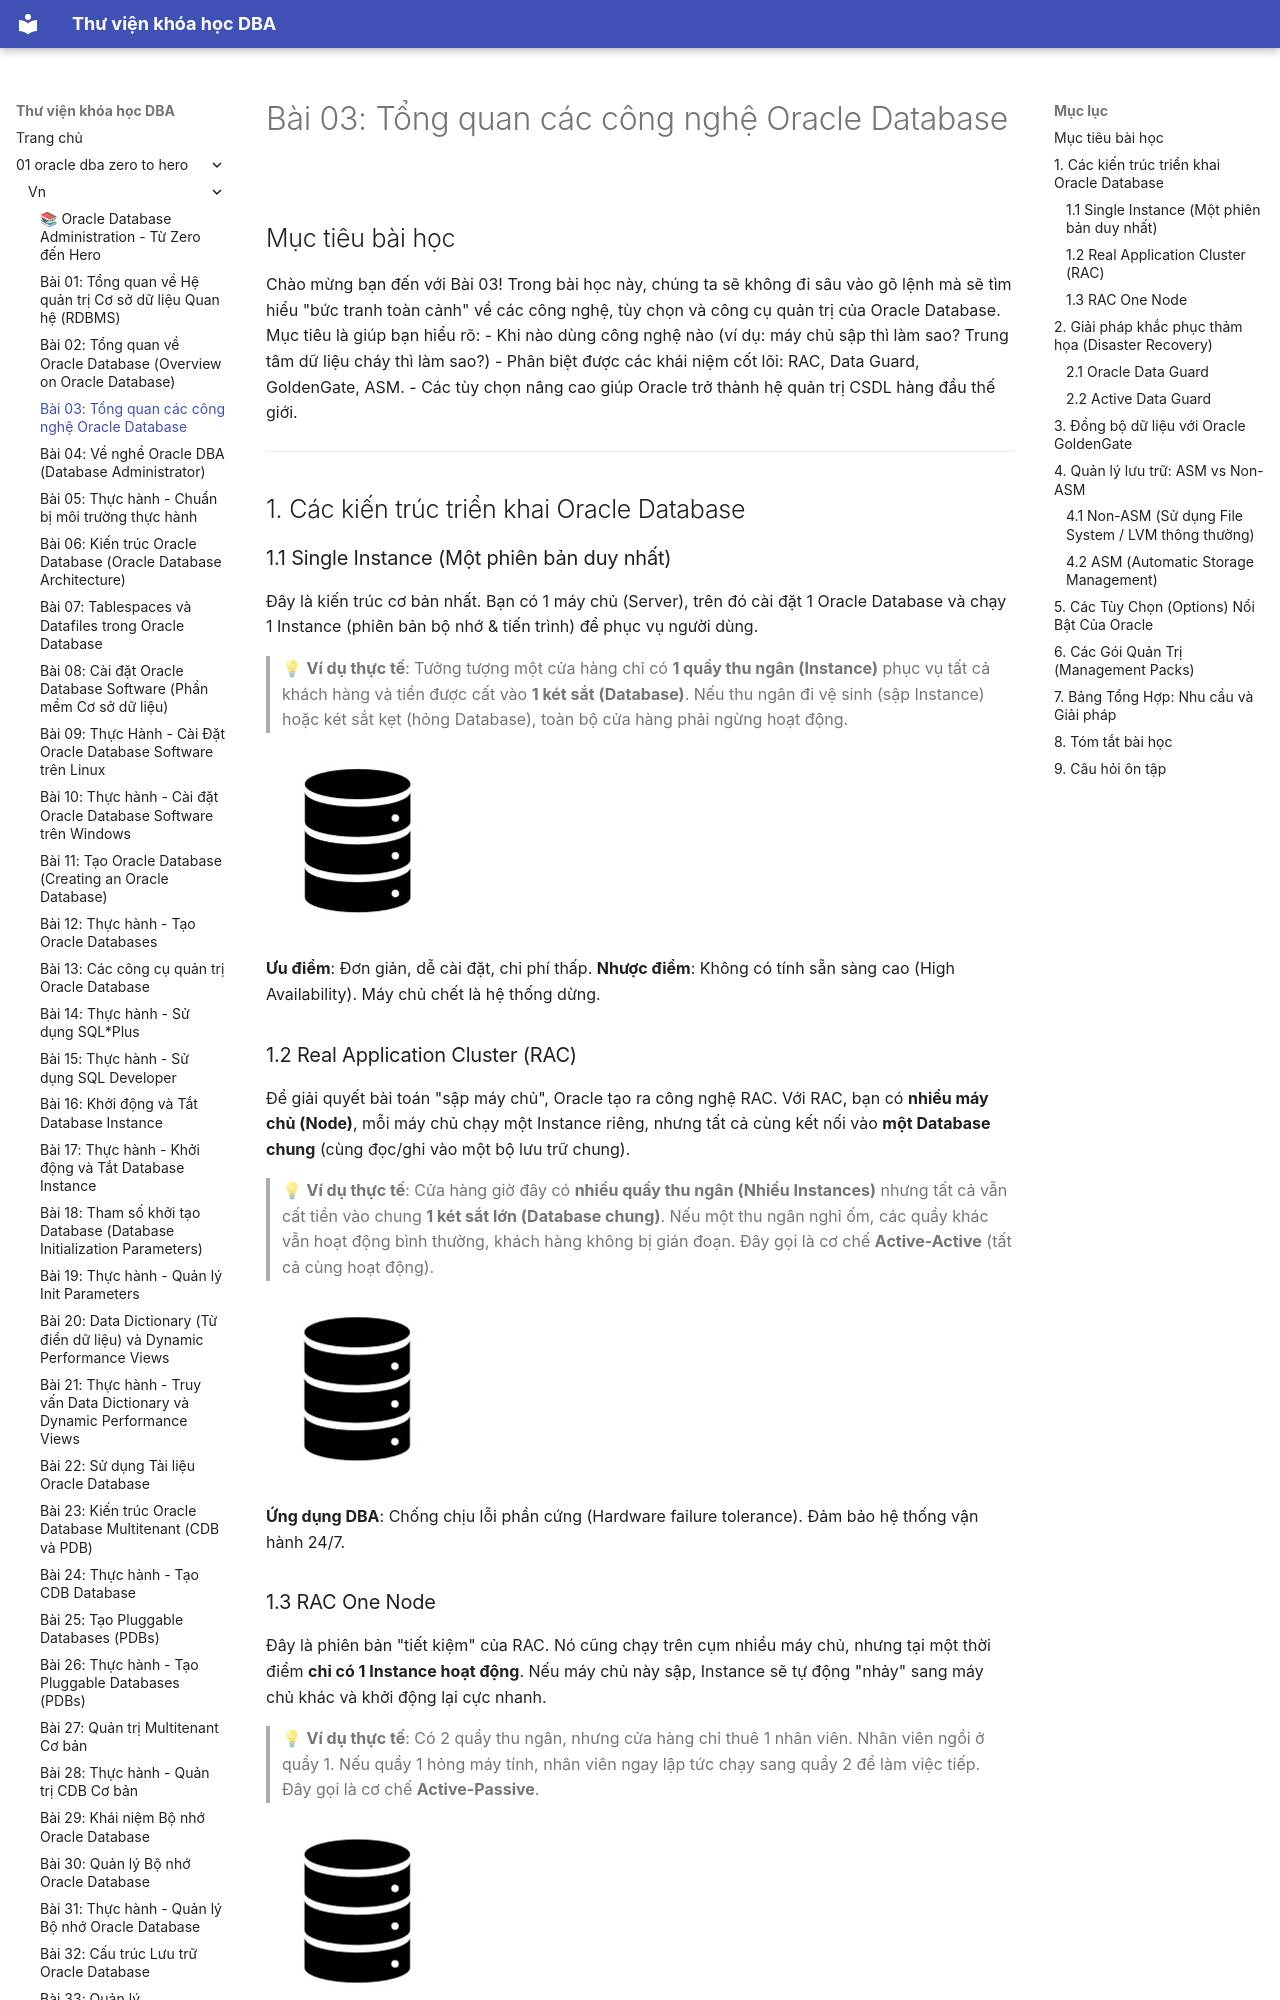

repository: quochuyag/MkDocs_local · page: 01-oracle-dba-zero-to-hero/vn/003-cong-nghe-oracle-database/index.html · generator: mkdocs

---
title: 'Bài 03: Tổng quan các công nghệ Oracle Database'
course: 01-oracle-dba-zero-to-hero
source: Oracle-Database-Administration-from-Zero-to-Hero/VN/03-cong-nghe-oracle-database.md
---

# Bài 03: Tổng quan các công nghệ Oracle Database

## Mục tiêu bài học
Chào mừng bạn đến với Bài 03! Trong bài học này, chúng ta sẽ không đi sâu vào gõ lệnh mà sẽ tìm hiểu "bức tranh toàn cảnh" về các công nghệ, tùy chọn và công cụ quản trị của Oracle Database. Mục tiêu là giúp bạn hiểu rõ:
- Khi nào dùng công nghệ nào (ví dụ: máy chủ sập thì làm sao? Trung tâm dữ liệu cháy thì làm sao?)
- Phân biệt được các khái niệm cốt lõi: RAC, Data Guard, GoldenGate, ASM.
- Các tùy chọn nâng cao giúp Oracle trở thành hệ quản trị CSDL hàng đầu thế giới.

---

## 1. Các kiến trúc triển khai Oracle Database

### 1.1 Single Instance (Một phiên bản duy nhất)
Đây là kiến trúc cơ bản nhất. Bạn có 1 máy chủ (Server), trên đó cài đặt 1 Oracle Database và chạy 1 Instance (phiên bản bộ nhớ & tiến trình) để phục vụ người dùng.

> 💡 **Ví dụ thực tế**: Tưởng tượng một cửa hàng chỉ có **1 quầy thu ngân (Instance)** phục vụ tất cả khách hàng và tiền được cất vào **1 két sắt (Database)**. Nếu thu ngân đi vệ sinh (sập Instance) hoặc két sắt kẹt (hỏng Database), toàn bộ cửa hàng phải ngừng hoạt động.

![Single Instance](009-009-overview-on-oracle-database-technologies/images/overview-on-oracle-database-te-03.jpeg)

**Ưu điểm**: Đơn giản, dễ cài đặt, chi phí thấp.
**Nhược điểm**: Không có tính sẵn sàng cao (High Availability). Máy chủ chết là hệ thống dừng.

### 1.2 Real Application Cluster (RAC)
Để giải quyết bài toán "sập máy chủ", Oracle tạo ra công nghệ RAC. Với RAC, bạn có **nhiều máy chủ (Node)**, mỗi máy chủ chạy một Instance riêng, nhưng tất cả cùng kết nối vào **một Database chung** (cùng đọc/ghi vào một bộ lưu trữ chung).

> 💡 **Ví dụ thực tế**: Cửa hàng giờ đây có **nhiều quầy thu ngân (Nhiều Instances)** nhưng tất cả vẫn cất tiền vào chung **1 két sắt lớn (Database chung)**. Nếu một thu ngân nghỉ ốm, các quầy khác vẫn hoạt động bình thường, khách hàng không bị gián đoạn. Đây gọi là cơ chế **Active-Active** (tất cả cùng hoạt động).

![RAC Architecture](009-009-overview-on-oracle-database-technologies/images/overview-on-oracle-database-te-04.jpeg)

**Ứng dụng DBA**: Chống chịu lỗi phần cứng (Hardware failure tolerance). Đảm bảo hệ thống vận hành 24/7.

### 1.3 RAC One Node
Đây là phiên bản "tiết kiệm" của RAC. Nó cũng chạy trên cụm nhiều máy chủ, nhưng tại một thời điểm **chỉ có 1 Instance hoạt động**. Nếu máy chủ này sập, Instance sẽ tự động "nhảy" sang máy chủ khác và khởi động lại cực nhanh.

> 💡 **Ví dụ thực tế**: Có 2 quầy thu ngân, nhưng cửa hàng chỉ thuê 1 nhân viên. Nhân viên ngồi ở quầy 1. Nếu quầy 1 hỏng máy tính, nhân viên ngay lập tức chạy sang quầy 2 để làm việc tiếp. Đây gọi là cơ chế **Active-Passive**.

![RAC One Node](009-009-overview-on-oracle-database-technologies/images/overview-on-oracle-database-te-06.jpeg)

---
